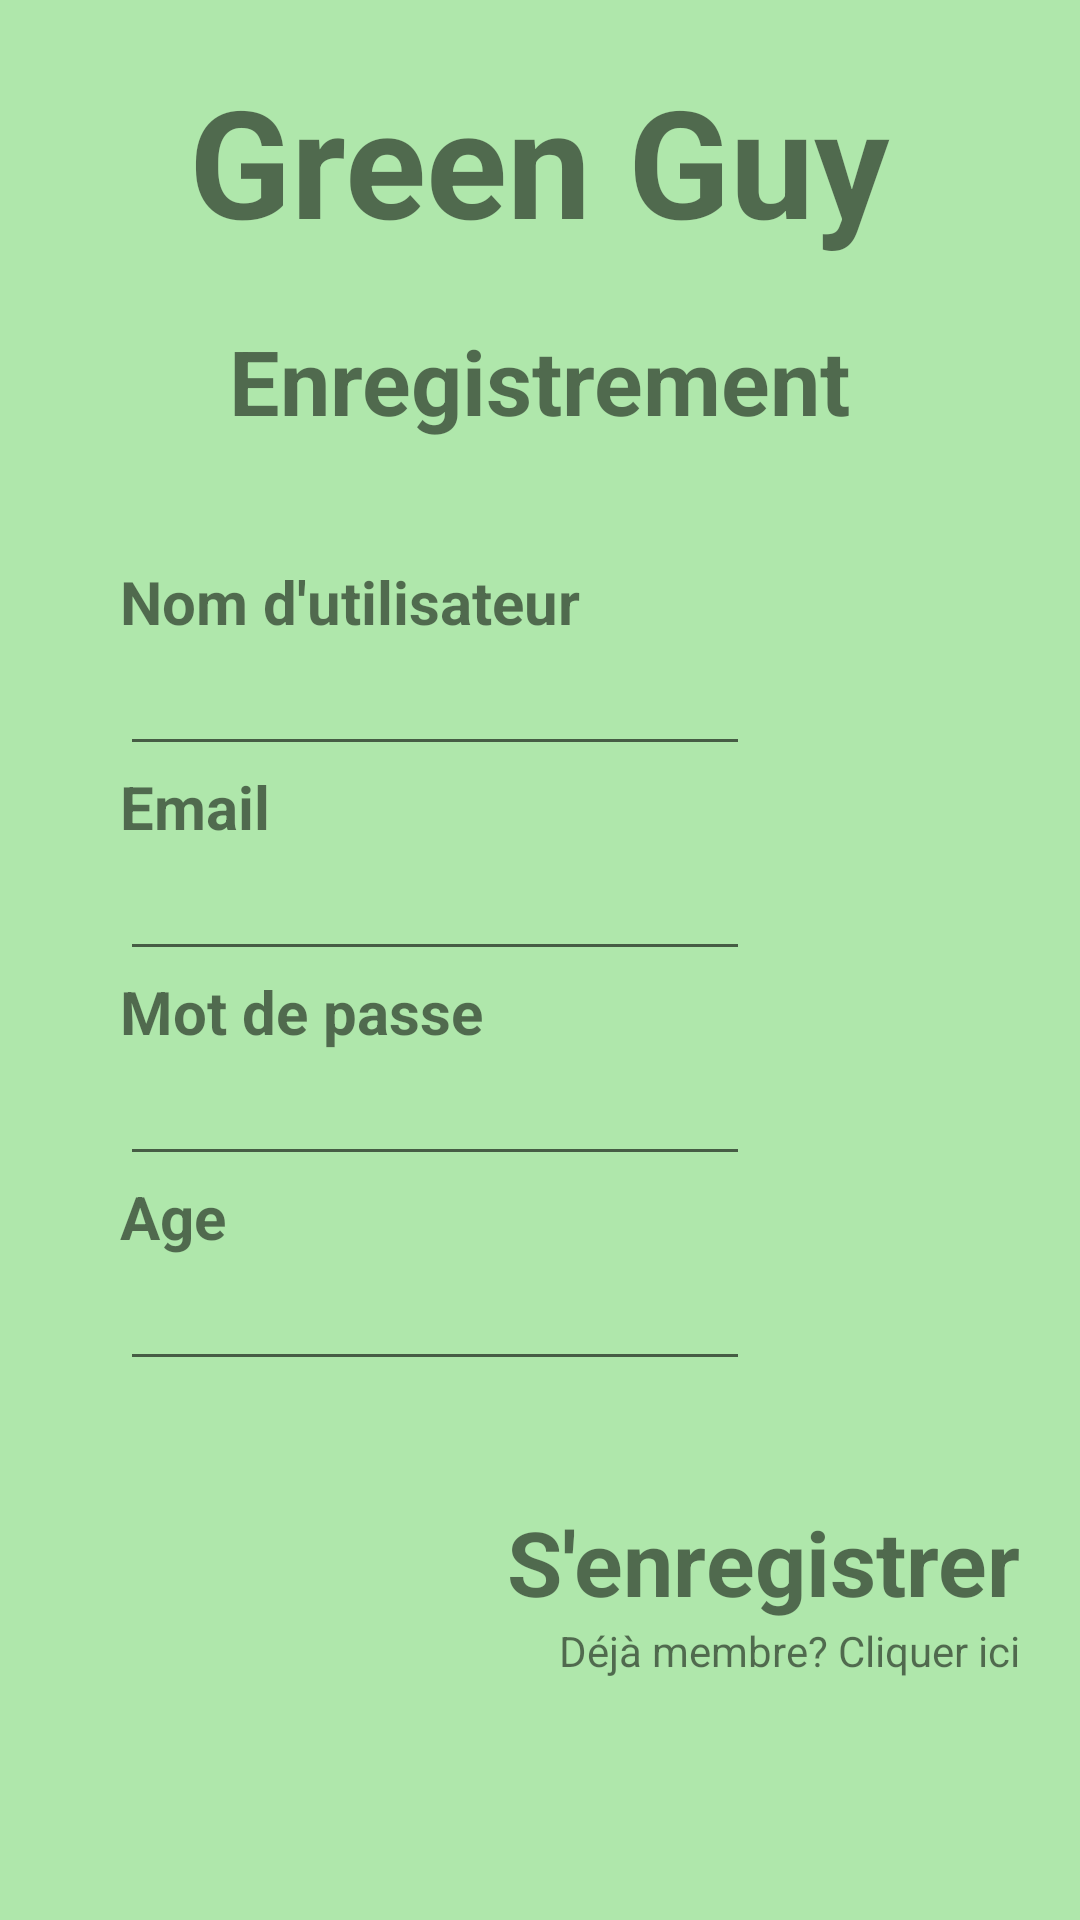

Reconstruct the res/layout file that produces this screen, plus the resources it refers to.
<!-- AndroidManifest.xml: application theme AppTheme.NoActionBar -->
<!-- res/layout/activity_create_profile.xml -->
<?xml version="1.0" encoding="utf-8"?>
<LinearLayout xmlns:android="http://schemas.android.com/apk/res/android"
    xmlns:app="http://schemas.android.com/apk/res-auto"
    xmlns:tools="http://schemas.android.com/tools"
    android:layout_width="match_parent"
    android:layout_height="match_parent"
    android:background="#afe7ab"
    tools:context=".CreateProfileActivity"
    android:orientation="vertical">

    <TextView
        android:layout_gravity="center"
        android:layout_marginBottom="20dp"
        android:layout_marginTop="20dp"
        android:layout_width="wrap_content"
        android:layout_height="wrap_content"
        android:text="Green Guy"
        android:textStyle="bold"
        android:textSize="50dp"/>

    <TextView
        android:layout_gravity="center"
        android:layout_marginBottom="20dp"
        android:layout_width="wrap_content"
        android:layout_height="wrap_content"
        android:text="Enregistrement"
        android:textStyle="bold"
        android:textSize="30dp"/>

    <LinearLayout
        android:layout_margin="20dp"
        android:layout_width="match_parent"
        android:layout_height="wrap_content"
        android:orientation="vertical">

        <LinearLayout
            android:layout_width="match_parent"
            android:layout_height="wrap_content"
            android:orientation="vertical">

            <TextView
                android:layout_marginLeft="20dp"
                android:layout_width="wrap_content"
                android:layout_height="wrap_content"
                android:text="Nom d'utilisateur"
                android:textStyle="bold"
                android:textSize="20dp"/>

            <EditText
                android:ems="10"
                android:id="@+id/senregistrer_nom_utilisateur"
                android:layout_marginLeft="20dp"
                android:layout_width="wrap_content"
                android:layout_height="wrap_content"
                />

        </LinearLayout>


        <LinearLayout
            android:layout_width="match_parent"
            android:layout_height="wrap_content"
            android:orientation="vertical">

            <TextView
                android:layout_marginLeft="20dp"
                android:layout_width="wrap_content"
                android:layout_height="wrap_content"
                android:text="Email"
                android:textStyle="bold"
                android:textSize="20dp"/>
            <EditText
                android:ems="10"
                android:id="@+id/senregistrer_email"
                android:layout_marginLeft="20dp"
                android:layout_width="wrap_content"
                android:layout_height="wrap_content"
                />

        </LinearLayout>

        <LinearLayout
            android:layout_width="match_parent"
            android:layout_height="wrap_content"
            android:orientation="vertical">

            <TextView
                android:layout_marginLeft="20dp"
                android:layout_width="wrap_content"
                android:layout_height="wrap_content"
                android:text="Mot de passe"
                android:textStyle="bold"
                android:textSize="20dp"/>
            <EditText
                android:ems="10"
                android:id="@+id/senregistrer_mdp"
                android:layout_marginLeft="20dp"
                android:layout_width="wrap_content"
                android:layout_height="wrap_content"
                android:inputType="textPassword"
                />

        </LinearLayout>

        <LinearLayout
            android:layout_width="match_parent"
            android:layout_height="wrap_content"
            android:orientation="vertical">

            <TextView
                android:layout_marginLeft="20dp"
                android:layout_width="wrap_content"
                android:layout_height="wrap_content"
                android:text="Age"
                android:textStyle="bold"
                android:textSize="20dp"/>

            <EditText
                android:ems="10"
                android:id="@+id/senregistrer_age"
                android:layout_marginLeft="20dp"
                android:layout_width="wrap_content"
                android:layout_height="wrap_content"
                />

        </LinearLayout>

    </LinearLayout>


    <LinearLayout
        android:layout_width="match_parent"
        android:layout_height="wrap_content"
        android:orientation="vertical"
        android:layout_marginTop="20dp"
        android:layout_marginRight="20dp">

        <TextView
            android:id="@+id/senregistrer_terminer"
            android:layout_width="wrap_content"
            android:layout_height="wrap_content"
            android:text="S'enregistrer"
            android:textStyle="bold"
            android:textSize="30dp"
            android:layout_gravity="right"
            />

        <TextView
            android:id="@+id/senregistrer_switch_to_sidentifier"
            android:layout_width="wrap_content"
            android:layout_height="wrap_content"
            android:layout_gravity="right"
            android:text="Déjà membre? Cliquer ici"
            />

    </LinearLayout>


</LinearLayout>
<!-- resources referenced by this layout -->
<resources>
  <style name="AppTheme.NoActionBar" parent="Theme.AppCompat.Light.NoActionBar">
          
  
          <item name="colorPrimary">@color/colorPrimary</item>
          <item name="colorPrimaryDark">@color/colorPrimaryDark</item>
          <item name="colorAccent">@color/colorAccent</item>
      </style>
  <color name="colorPrimary">#77c987</color>
  <color name="colorPrimaryDark">#023b13</color>
  <color name="colorAccent">#0de0a8</color>
</resources>
